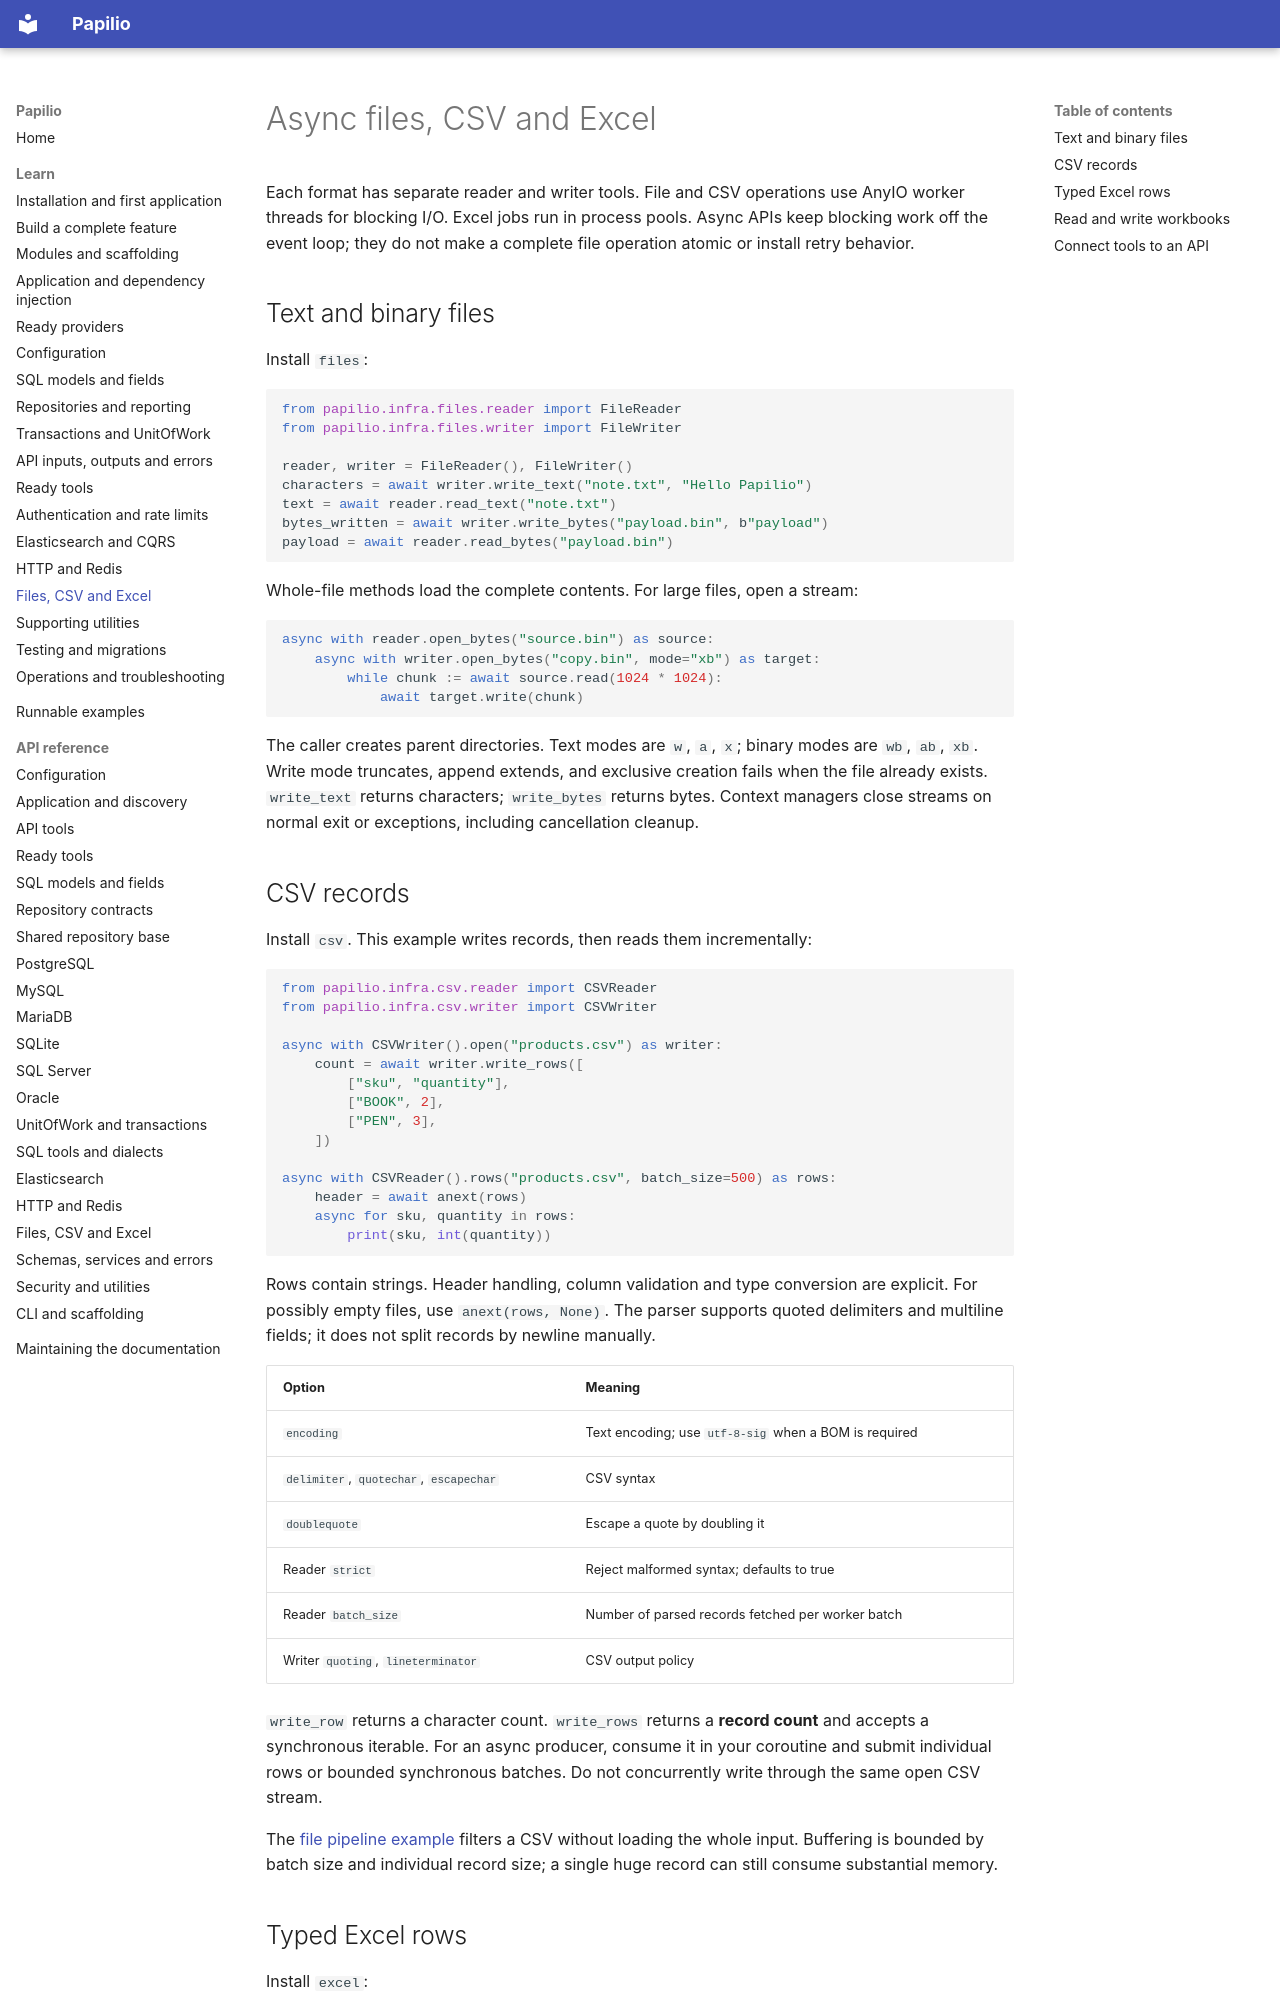

repository: stupidprogrammer4/fastamu · page: guide/files/index.html · generator: mkdocs

# Async files, CSV and Excel

Each format has separate reader and writer tools. File and CSV operations use AnyIO worker threads for blocking I/O. Excel jobs run in process pools. Async APIs keep blocking work off the event loop; they do not make a complete file operation atomic or install retry behavior.

## Text and binary files

Install `files`:

```python
from papilio.infra.files.reader import FileReader
from papilio.infra.files.writer import FileWriter

reader, writer = FileReader(), FileWriter()
characters = await writer.write_text("note.txt", "Hello Papilio")
text = await reader.read_text("note.txt")
bytes_written = await writer.write_bytes("payload.bin", b"payload")
payload = await reader.read_bytes("payload.bin")
```

Whole-file methods load the complete contents. For large files, open a stream:

```python
async with reader.open_bytes("source.bin") as source:
    async with writer.open_bytes("copy.bin", mode="xb") as target:
        while chunk := await source.read(1024 * 1024):
            await target.write(chunk)
```

The caller creates parent directories. Text modes are `w`, `a`, `x`; binary modes are `wb`, `ab`, `xb`. Write mode truncates, append extends, and exclusive creation fails when the file already exists. `write_text` returns characters; `write_bytes` returns bytes. Context managers close streams on normal exit or exceptions, including cancellation cleanup.

## CSV records

Install `csv`. This example writes records, then reads them incrementally:

```python
from papilio.infra.csv.reader import CSVReader
from papilio.infra.csv.writer import CSVWriter

async with CSVWriter().open("products.csv") as writer:
    count = await writer.write_rows([
        ["sku", "quantity"],
        ["BOOK", 2],
        ["PEN", 3],
    ])

async with CSVReader().rows("products.csv", batch_size=500) as rows:
    header = await anext(rows)
    async for sku, quantity in rows:
        print(sku, int(quantity))
```

Rows contain strings. Header handling, column validation and type conversion are explicit. For possibly empty files, use `anext(rows, None)`. The parser supports quoted delimiters and multiline fields; it does not split records by newline manually.

| Option | Meaning |
| --- | --- |
| `encoding` | Text encoding; use `utf-8-sig` when a BOM is required |
| `delimiter`, `quotechar`, `escapechar` | CSV syntax |
| `doublequote` | Escape a quote by doubling it |
| Reader `strict` | Reject malformed syntax; defaults to true |
| Reader `batch_size` | Number of parsed records fetched per worker batch |
| Writer `quoting`, `lineterminator` | CSV output policy |

`write_row` returns a character count. `write_rows` returns a **record count** and accepts a synchronous iterable. For an async producer, consume it in your coroutine and submit individual rows or bounded synchronous batches. Do not concurrently write through the same open CSV stream.

The [file pipeline example](../examples/index.md) filters a CSV without loading the whole input. Buffering is bounded by batch size and individual record size; a single huge record can still consume substantial memory.
